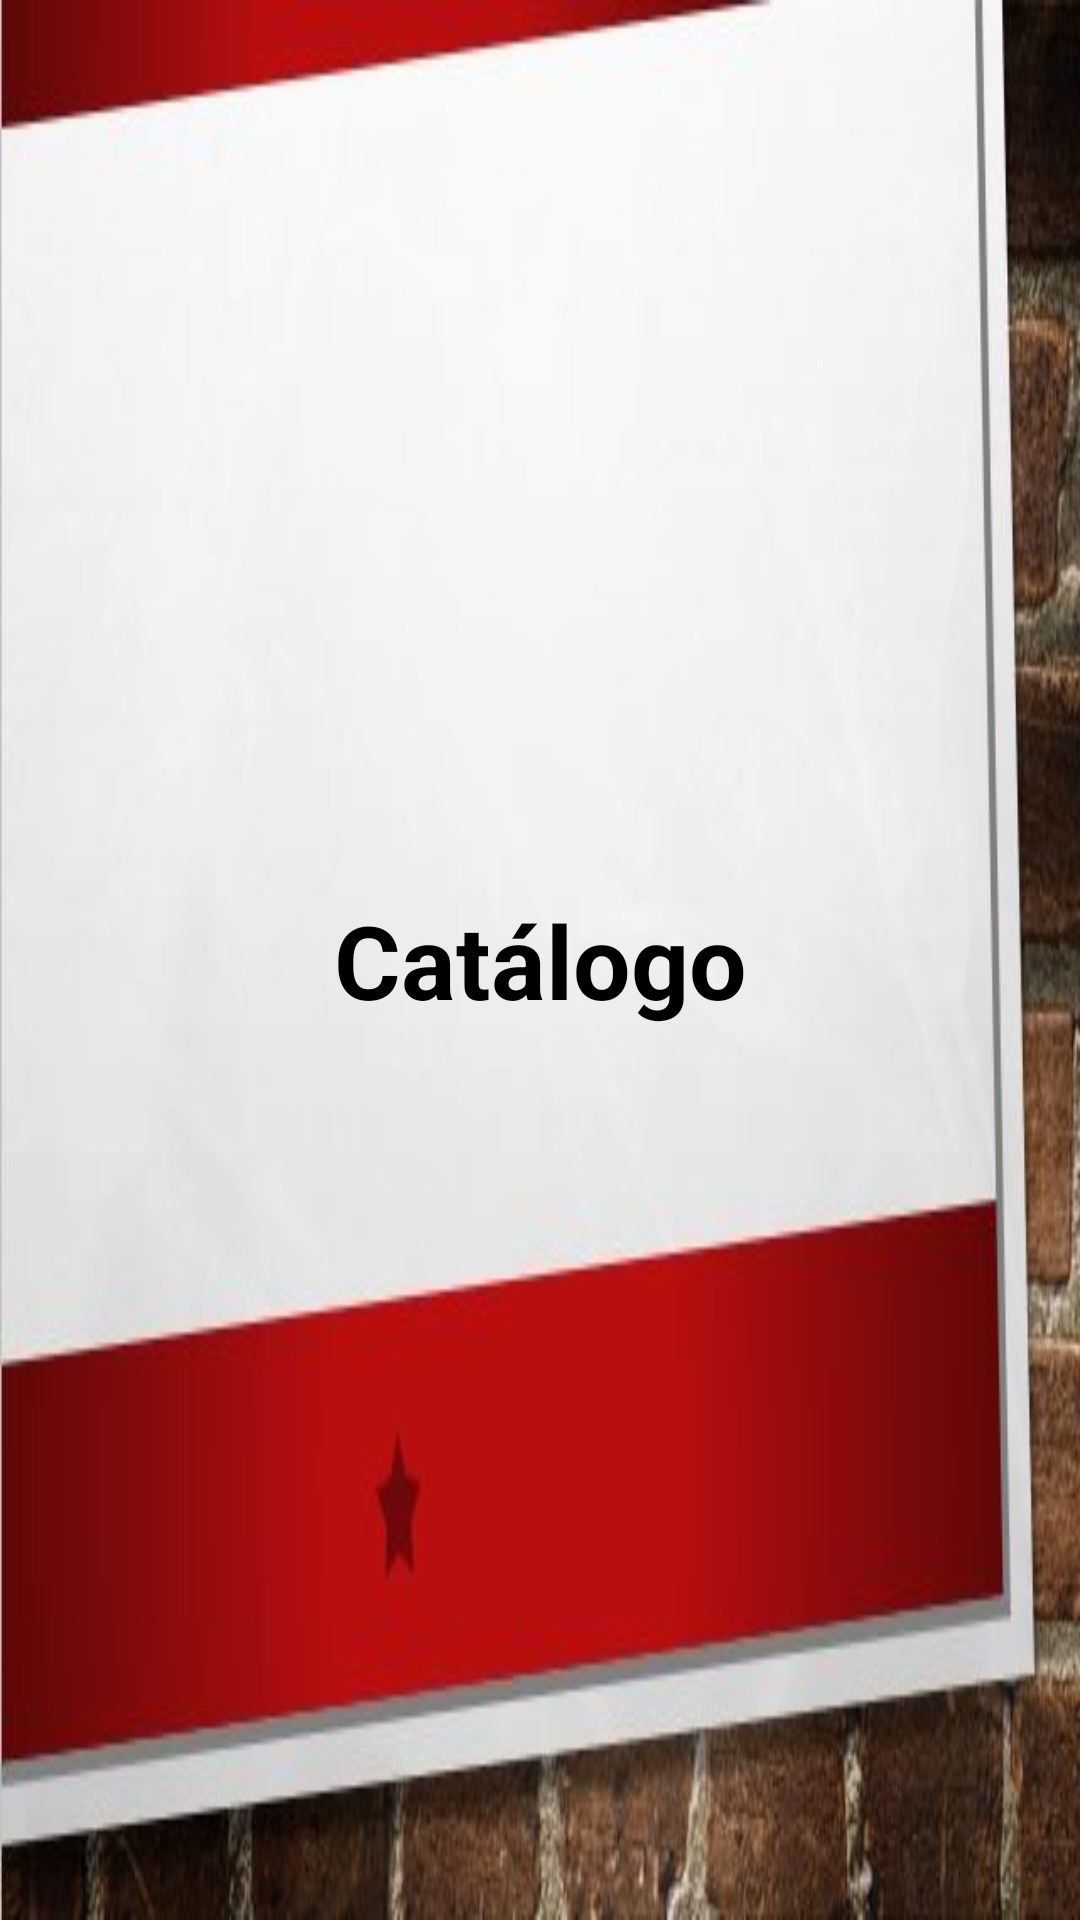

Produce the Android XML layout that renders to this screen, including the resource entries it uses.
<!-- AndroidManifest.xml: application theme AppTheme -->
<!-- res/layout/activity_launch_screen.xml -->
<?xml version="1.0" encoding="utf-8"?>
<FrameLayout xmlns:android="http://schemas.android.com/apk/res/android"
    xmlns:tools="http://schemas.android.com/tools"
    android:layout_width="match_parent"
    android:layout_height="match_parent"
    android:background="@color/gray01"
    tools:context="com.suleiman.material.activities.LaunchActivity">

    <ImageView
        android:layout_width="match_parent"
        android:layout_height="match_parent"
        android:background="@drawable/splash" />

    <LinearLayout
        android:layout_width="match_parent"
        android:layout_height="wrap_content"
        android:layout_gravity="center"
        android:orientation="vertical">

        <TextView
            style="@style/TextAppearance.AppCompat.Display1"
            android:layout_width="match_parent"
            android:layout_height="wrap_content"
            android:gravity="center"
            android:text="@string/app_title"
            android:textColor="@android:color/primary_text_light"
            android:textStyle="bold" />


    </LinearLayout>


</FrameLayout>
<!-- resources referenced by this layout -->
<resources>
  <color name="gray01">#808080</color>
  <!-- drawable splash: jpg bitmap (drawable, 27468 bytes) -->
  <string name="app_title">Catálogo</string>
  <style name="AppTheme" parent="Theme.AppCompat.Light.DarkActionBar">
          <item name="colorPrimary">@color/black01</item>
          <item name="colorPrimaryDark">@color/black01</item>
          <item name="colorAccent">@color/cardview_shadow_start_color</item>
      </style>
  <color name="black01">#000000</color>
</resources>
